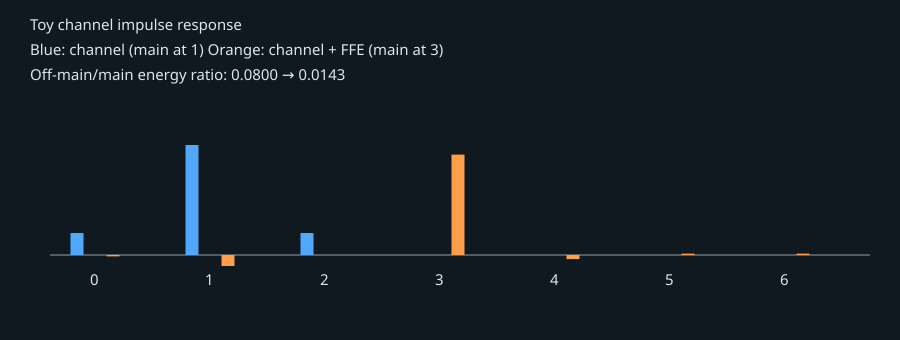

Source data for this figure (header and first rows):
symbol_offset, channel, channel_then_ffe
0, 0.1, -0.00625
1, 0.5, -0.05
2, 0.1, 5.204170427930421e-18
3, 0, 0.4562
4, 0, -0.01875
5, 0, 0.00625
6, 0, 0.00625
